Run: headless pygame with SDL's dummy video driver; simulated clock (each Clock.tick advances the game by its frame time, no real sleeping); random seed 0; keys injected as events and as key.get_pressed() state; no mouse input.
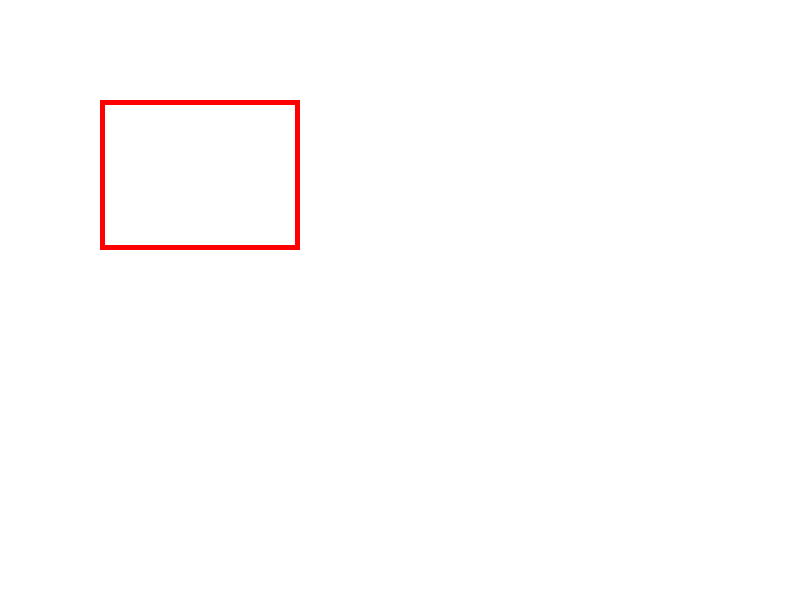
Frame 1 of 4 · flips 1–60 · no input
Frame 2 of 4 · flips 61–180 · tapped SPACE, RETURN · held RIGHT (→), D · screen unchanged from frame 1, image omitted
Frame 3 of 4 · flips 181–300 · held DOWN (↓), S · screen unchanged from frame 2, image omitted
Frame 4 of 4 · flips 301–420 · held LEFT (←), A, UP (↑), W · screen unchanged from frame 3, image omitted

The pygame program that drew these frames:

import pygame
import sys

# Initialize Pygame
pygame.init()

# Window dimensions
width, height = 800, 600
screen = pygame.display.set_mode((width, height))
pygame.display.set_caption("Rectangle Outline Example")

# Colors
WHITE = (255, 255, 255)
RED = (255, 0, 0)

# Rectangle parameters
rect_x = 100
rect_y = 100
rect_width = 200
rect_height = 150
rect_border_width = 5  # Thickness of the border

# Main loop
running = True
while running:
    for event in pygame.event.get():
        if event.type == pygame.QUIT:
            running = False

    # Fill the background
    screen.fill(WHITE)

    # Draw the rectangle outline
    pygame.draw.rect(
        screen,
        RED,  # Border color
        (rect_x, rect_y, rect_width, rect_height),  # Rectangle dimensions
        rect_border_width  # Border thickness
    )

    # Update the display
    pygame.display.flip()

# Quit Pygame
pygame.quit()
sys.exit()
